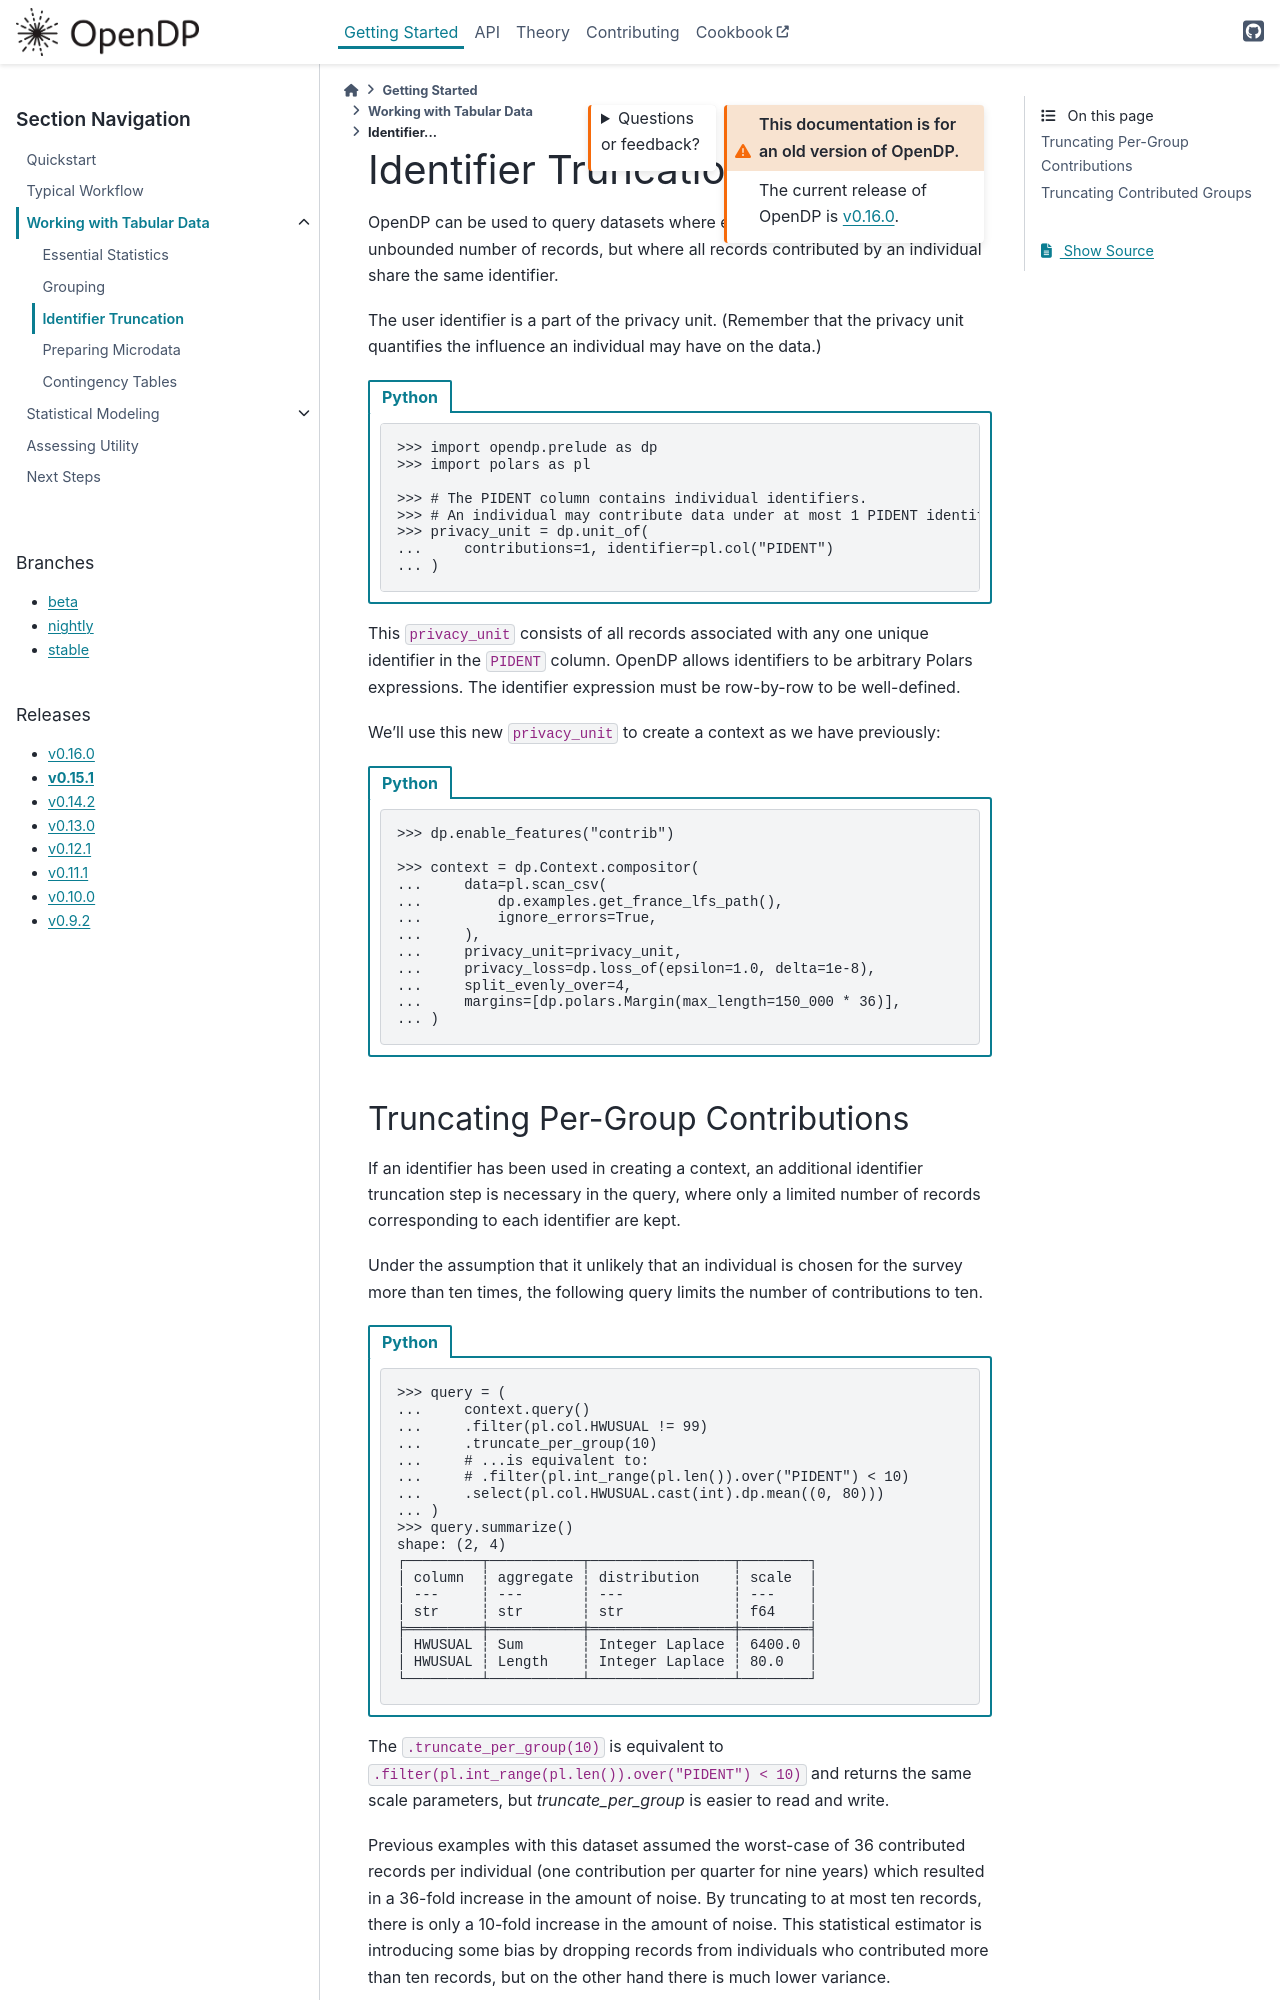

repository: opendp/opendp · page: en/v0.15.1/getting-started/tabular-data/identifier-truncation.html · generator: sphinx

Identifier Truncation
=====================

OpenDP can be used to query datasets where each individual may
contribute an unbounded number of records, but where all records
contributed by an individual share the same identifier.

The user identifier is a part of the privacy unit.
(Remember that the privacy unit quantifies the influence an individual may have on the data.)

.. tab-set::

    .. tab-item:: Python
        :sync: python

        .. code:: pycon

            >>> import opendp.prelude as dp
            >>> import polars as pl

            >>> # The PIDENT column contains individual identifiers.
            >>> # An individual may contribute data under at most 1 PIDENT identifier.
            >>> privacy_unit = dp.unit_of(
            ...     contributions=1, identifier=pl.col("PIDENT")
            ... )


This ``privacy_unit`` consists of all records associated with any one
unique identifier in the ``PIDENT`` column. OpenDP allows identifiers to
be arbitrary Polars expressions. The identifier expression must be
row-by-row to be well-defined.

We'll use this new ``privacy_unit`` to create a context as we have previously:

.. tab-set::

    .. tab-item:: Python
        :sync: python

        .. code:: pycon

            >>> dp.enable_features("contrib")

            >>> context = dp.Context.compositor(
            ...     data=pl.scan_csv(dp.examples.get_france_lfs_path()),
            ...     privacy_unit=privacy_unit,
            ...     privacy_loss=dp.loss_of(epsilon=1.0, delta=1e-8),
            ...     split_evenly_over=4,
            ...     margins=[dp.polars.Margin(max_length=150_000 * 36)],
            ... )


Truncating Per-Group Contributions
----------------------------------

If an identifier has been used in creating a context,
an additional identifier truncation step is necessary in the query,
where only a limited number of records corresponding to each identifier are kept.

Under the assumption that it unlikely that an individual is chosen for
the survey more than ten times, the following query limits the number of
contributions to ten.

.. tab-set::

    .. tab-item:: Python
        :sync: python

        .. code:: pycon

            >>> query = (
            ...     context.query()
            ...     .filter(pl.col.HWUSUAL != 99)
            ...     .truncate_per_group(10)
            ...     # ...is equivalent to:
            ...     # .filter(pl.int_range(pl.len()).over("PIDENT") < 10)
            ...     .select(pl.col.HWUSUAL.cast(int).dp.mean((0, 80)))
            ... )
            >>> query.summarize()
            shape: (2, 4)
            ┌─────────┬───────────┬─────────────────┬────────┐
            │ column  ┆ aggregate ┆ distribution    ┆ scale  │
            │ ---     ┆ ---       ┆ ---             ┆ ---    │
            │ str     ┆ str       ┆ str             ┆ f64    │
            ╞═════════╪═══════════╪═════════════════╪════════╡
            │ HWUSUAL ┆ Sum       ┆ Integer Laplace ┆ 6400.0 │
            │ HWUSUAL ┆ Length    ┆ Integer Laplace ┆ 80.0   │
            └─────────┴───────────┴─────────────────┴────────┘

The ``.truncate_per_group(10)`` is equivalent to ``.filter(pl.int_range(pl.len()).over("PIDENT") < 10)``
and returns the same scale parameters,
but ``truncate_per_group`` is easier to read and write.

Previous examples with this dataset assumed the worst-case of 36
contributed records per individual (one contribution per quarter for
nine years) which resulted in a 36-fold increase in the amount of noise.
By truncating to at most ten records, there is only a 10-fold increase
in the amount of noise. This statistical estimator is introducing some
bias by dropping records from individuals who contributed more than ten
records, but on the other hand there is much lower variance.
